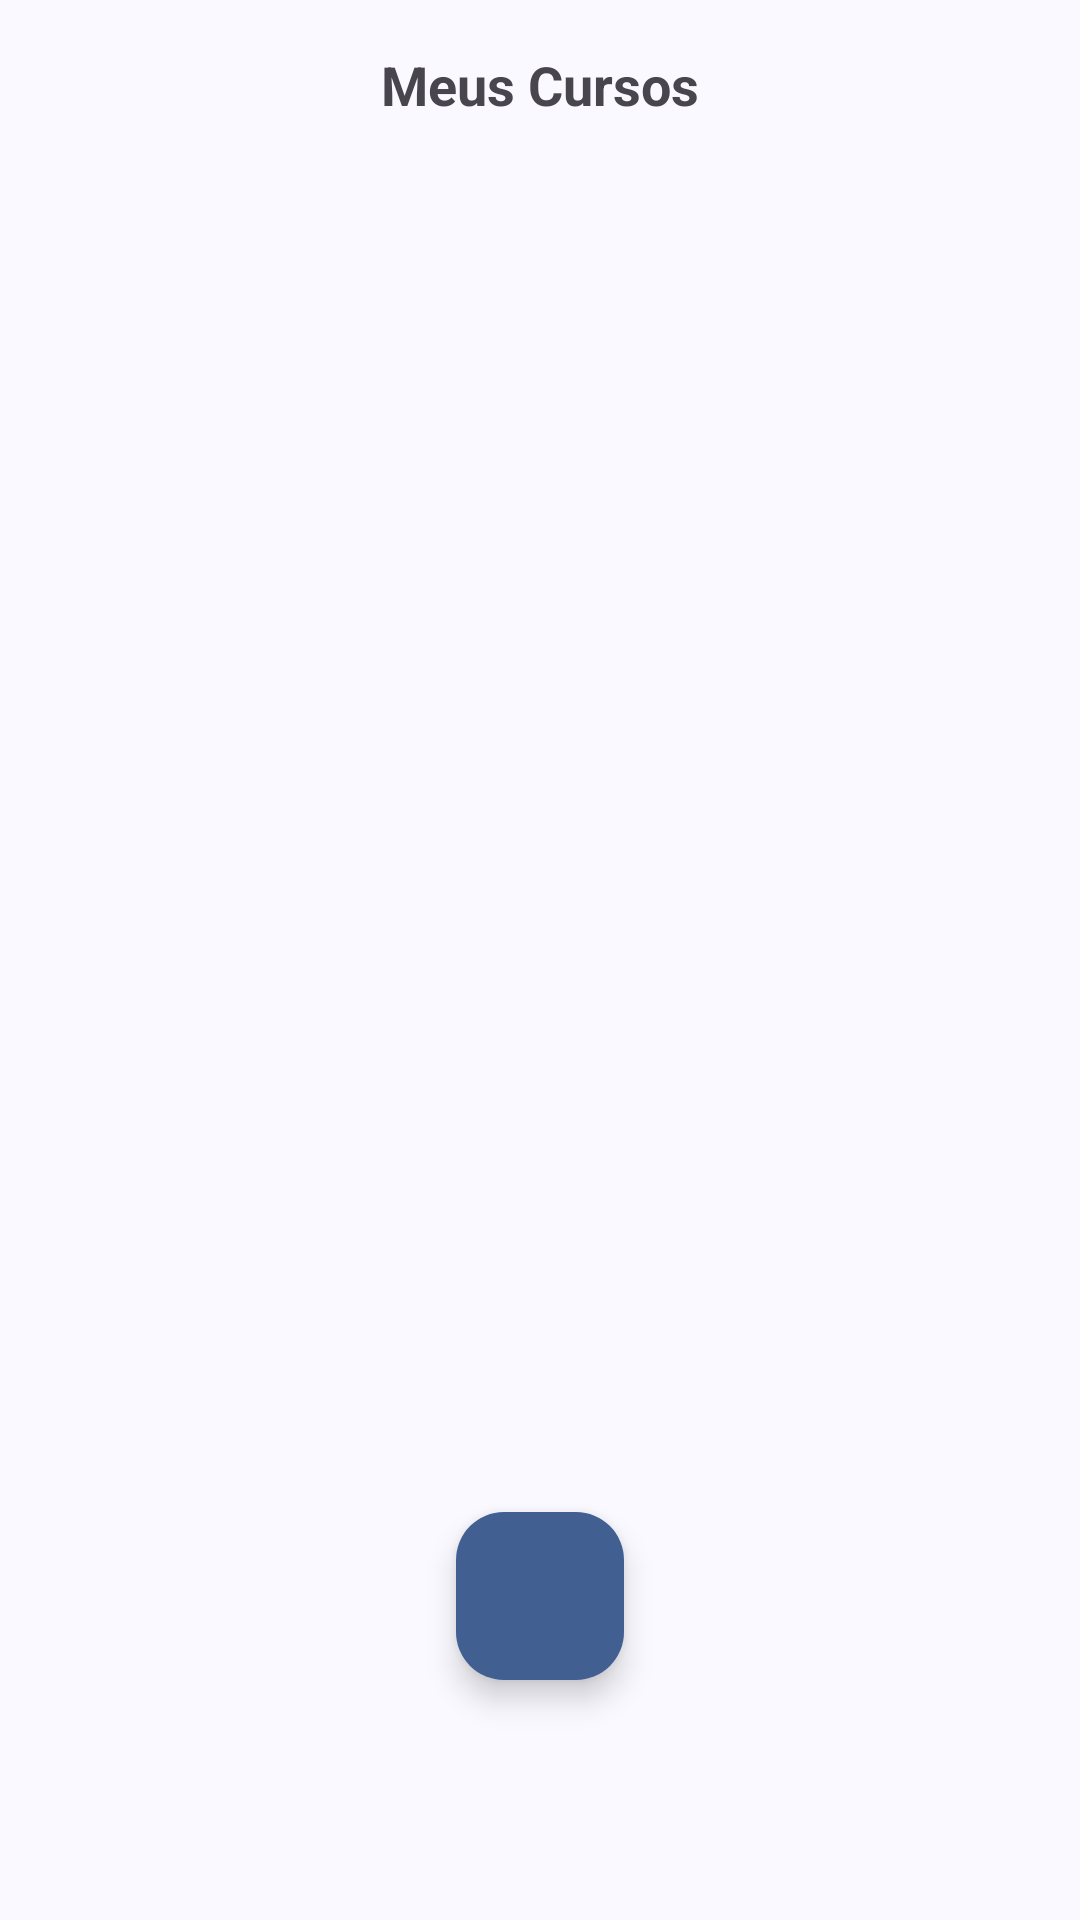

This screen was rendered from an Android layout file. Write that file and the resources it references.
<!-- AndroidManifest.xml: application theme Theme.Edtech -->
<!-- res/layout/fragment_meus_cursos_professor.xml -->
<androidx.coordinatorlayout.widget.CoordinatorLayout xmlns:android="http://schemas.android.com/apk/res/android"
    xmlns:app="http://schemas.android.com/apk/res-auto"
    xmlns:tools="http://schemas.android.com/tools"
    android:layout_width="match_parent"
    android:layout_height="match_parent"
    tools:context=".ui.fragments.professor.MeusCursosProfessorFragment">

    
    <LinearLayout
        android:layout_width="match_parent"
        android:layout_height="match_parent"
        android:orientation="vertical">

        
        <TextView
            android:id="@+id/tvTitulo"
            android:layout_width="wrap_content"
            android:layout_height="wrap_content"
            android:text="Meus Cursos"
            android:textStyle="bold"
            android:textSize="18sp"
            android:padding="16dp"
            android:layout_gravity="center_horizontal" />

        
        <androidx.recyclerview.widget.RecyclerView
            android:id="@+id/recyclerViewMeusCursos"
            android:layout_width="match_parent"
            android:layout_height="0dp"
            android:layout_weight="1" />
    </LinearLayout>

    
    <com.google.android.material.floatingactionbutton.FloatingActionButton
        android:id="@+id/fabAddCurso"
        android:layout_width="wrap_content"
        android:layout_height="wrap_content"
        android:layout_marginBottom="80dp"
        android:src="@drawable/baseline_add_24"
        app:backgroundTint="@color/md_theme_primary"
        android:layout_gravity="center|bottom" />

</androidx.coordinatorlayout.widget.CoordinatorLayout>
<!-- resources referenced by this layout -->
<resources>
  <color name="md_theme_primary">#415F91</color>
  <color name="md_theme_onPrimary">#FFFFFF</color>
  <color name="md_theme_primaryContainer">#D6E3FF</color>
  <color name="md_theme_onPrimaryContainer">#001B3E</color>
  <color name="md_theme_secondary">#565F71</color>
  <color name="md_theme_onSecondary">#FFFFFF</color>
  <color name="md_theme_secondaryContainer">#DAE2F9</color>
  <color name="md_theme_onSecondaryContainer">#131C2B</color>
  <color name="md_theme_tertiary">#705575</color>
  <color name="md_theme_onTertiary">#FFFFFF</color>
  <color name="md_theme_tertiaryContainer">#FAD8FD</color>
  <color name="md_theme_onTertiaryContainer">#28132E</color>
  <color name="md_theme_error">#BA1A1A</color>
  <color name="md_theme_onError">#FFFFFF</color>
  <color name="md_theme_errorContainer">#FFDAD6</color>
  <color name="md_theme_onErrorContainer">#410002</color>
  <color name="md_theme_background">#F9F9FF</color>
  <color name="md_theme_onBackground">#191C20</color>
  <color name="md_theme_surface">#F9F9FF</color>
  <color name="md_theme_onSurface">#191C20</color>
  <color name="md_theme_surfaceVariant">#E0E2EC</color>
  <color name="md_theme_onSurfaceVariant">#44474E</color>
  <color name="md_theme_outline">#74777F</color>
  <color name="md_theme_outlineVariant">#C4C6D0</color>
  <color name="md_theme_inverseSurface">#2E3036</color>
  <color name="md_theme_inverseOnSurface">#F0F0F7</color>
  <color name="md_theme_inversePrimary">#AAC7FF</color>
  <color name="md_theme_primaryFixed">#D6E3FF</color>
  <color name="md_theme_onPrimaryFixed">#001B3E</color>
  <color name="md_theme_primaryFixedDim">#AAC7FF</color>
  <color name="md_theme_onPrimaryFixedVariant">#284777</color>
  <color name="md_theme_secondaryFixed">#DAE2F9</color>
  <color name="md_theme_onSecondaryFixed">#131C2B</color>
  <color name="md_theme_secondaryFixedDim">#BEC6DC</color>
  <color name="md_theme_onSecondaryFixedVariant">#3E4759</color>
  <color name="md_theme_tertiaryFixed">#FAD8FD</color>
  <color name="md_theme_onTertiaryFixed">#28132E</color>
  <color name="md_theme_tertiaryFixedDim">#DDBCE0</color>
  <color name="md_theme_onTertiaryFixedVariant">#573E5C</color>
  <color name="md_theme_surfaceDim">#D9D9E0</color>
  <color name="md_theme_surfaceBright">#F9F9FF</color>
  <color name="md_theme_surfaceContainerLowest">#FFFFFF</color>
  <color name="md_theme_surfaceContainerLow">#F3F3FA</color>
  <color name="md_theme_surfaceContainer">#EDEDF4</color>
  <color name="md_theme_surfaceContainerHigh">#E7E8EE</color>
  <color name="md_theme_surfaceContainerHighest">#E2E2E9</color>
</resources>
